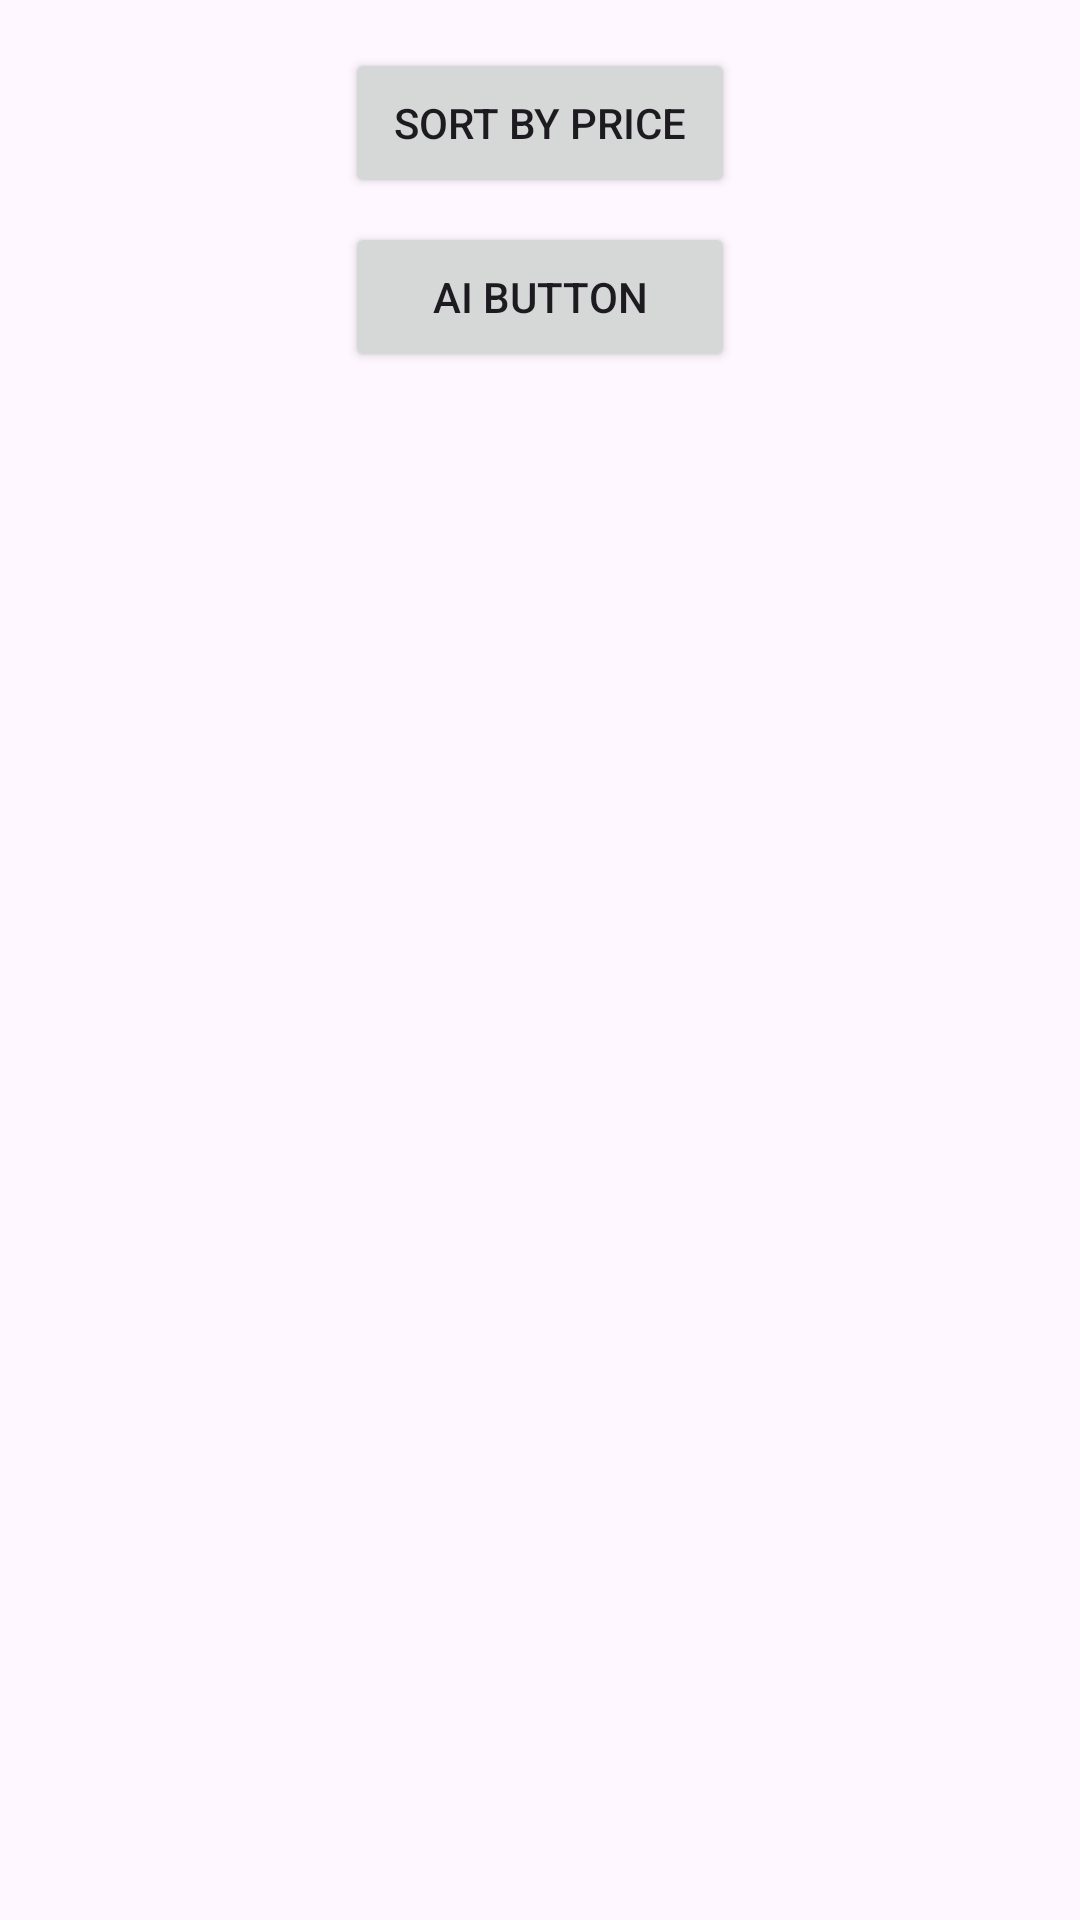

Here is an Android app screen rendered from its layout file. Give the layout XML and the strings, colors and styles it references.
<!-- AndroidManifest.xml: application theme Theme.VeryBlueSky_00 -->
<!-- res/layout/activity_filtered_flights.xml -->
<?xml version="1.0" encoding="utf-8"?>
<RelativeLayout xmlns:android="http://schemas.android.com/apk/res/android"
    xmlns:tools="http://schemas.android.com/tools"
    android:layout_width="match_parent"
    android:layout_height="match_parent"
    android:padding="16dp"
    android:background="@drawable/background_demo1"
    tools:context=".FilteredFlightsActivity">

    <Button
        android:id="@+id/sortButton"
        android:layout_width="130dp"
        android:layout_height="50dp"
        android:layout_centerHorizontal="true"
        android:text="Sort by Price"
        android:onClick="sortFlightsByPrice" />

    <Button
        android:id="@+id/ai_Button"
        android:layout_width="130dp"
        android:layout_height="50dp"
        android:layout_below="@id/sortButton"
        android:layout_centerHorizontal="true"
        android:layout_marginTop="8dp"
        android:onClick="aiButtonClick"
        android:text="AI Button" />

    <ScrollView
        android:layout_width="match_parent"
        android:layout_height="match_parent"
        android:layout_below="@+id/ai_Button">

        <LinearLayout
            android:id="@+id/tasksLayout"
            android:layout_width="match_parent"
            android:layout_height="wrap_content"
            android:orientation="vertical" />

    </ScrollView>

</RelativeLayout>
<!-- resources referenced by this layout -->
<resources>
  <style name="Theme.VeryBlueSky_00" parent="Base.Theme.VeryBlueSky_00" />
  <style name="Base.Theme.VeryBlueSky_00" parent="Theme.Material3.DayNight.NoActionBar">
          
          
      </style>
</resources>
